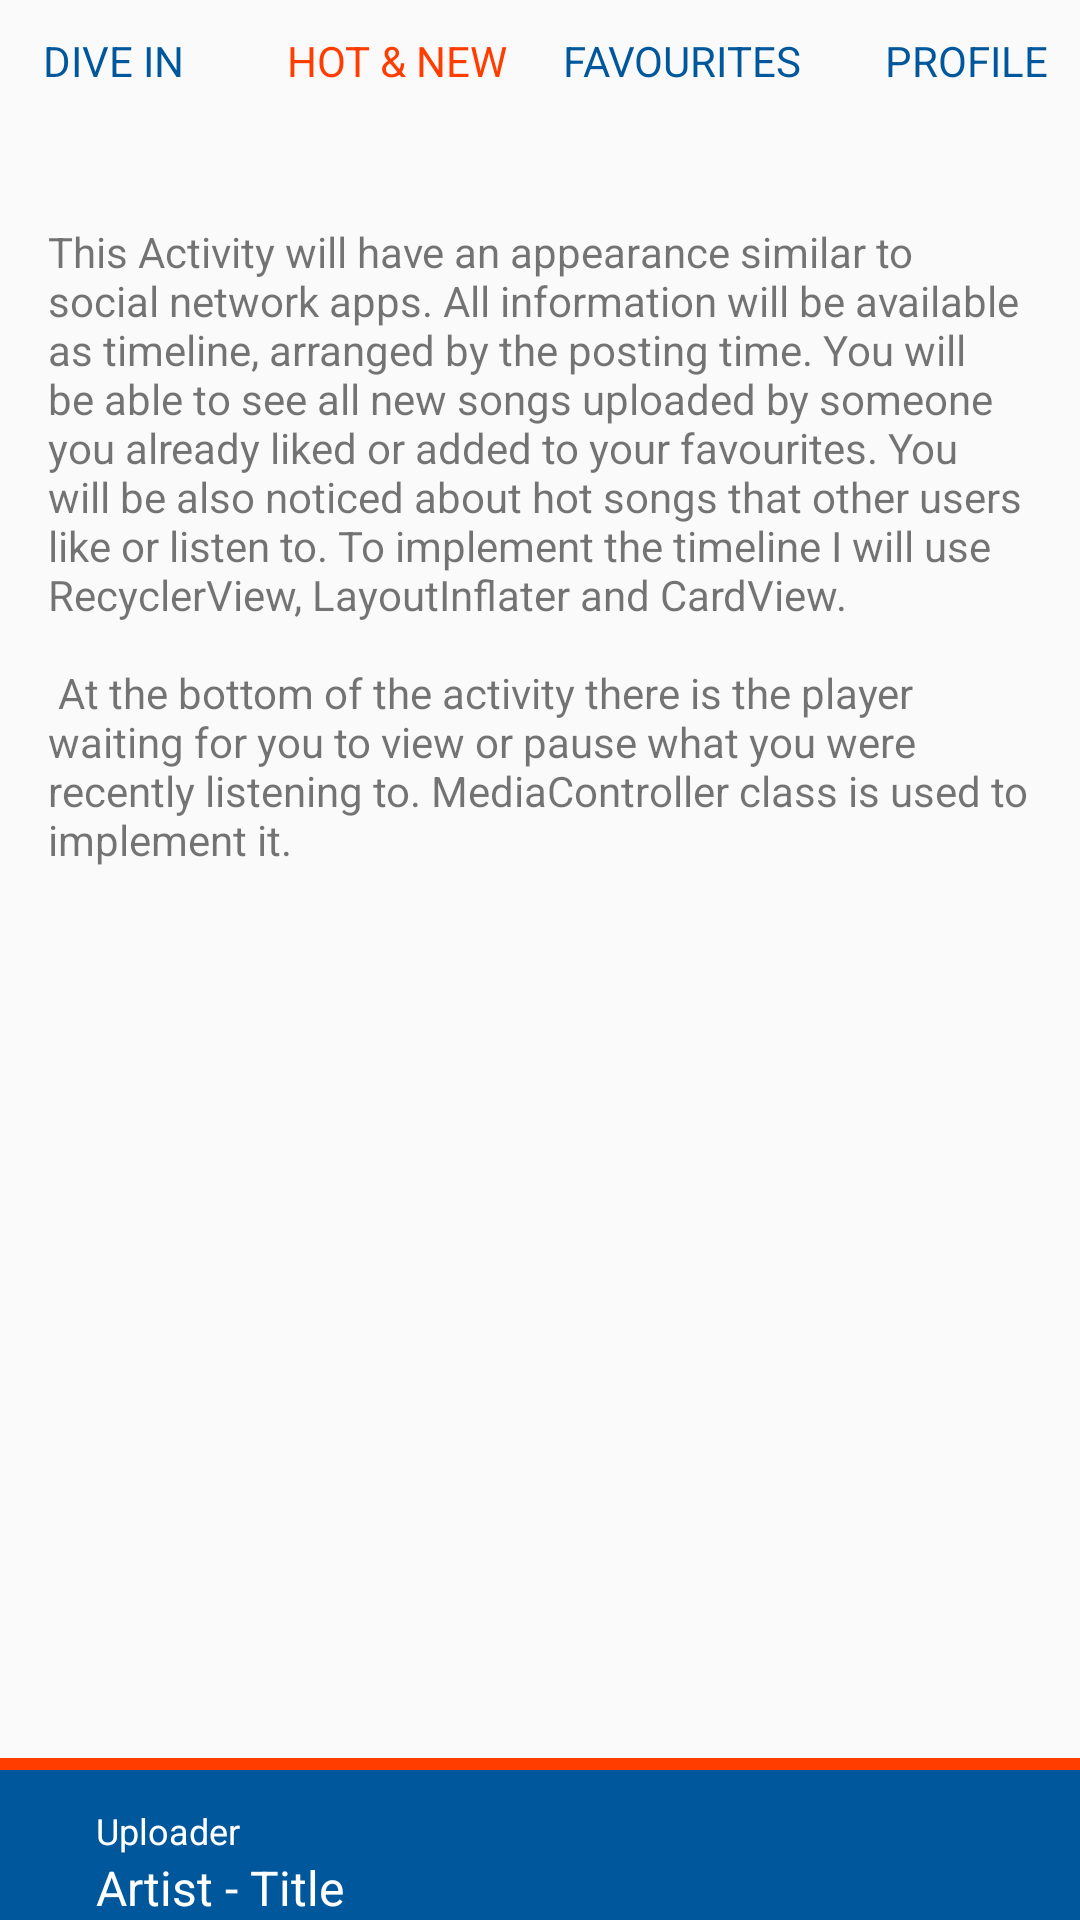

Produce the Android XML layout that renders to this screen, including the resource entries it uses.
<!-- AndroidManifest.xml: application theme AppTheme -->
<!-- res/layout/activity_feed.xml -->
<?xml version="1.0" encoding="utf-8"?>
<RelativeLayout xmlns:android="http://schemas.android.com/apk/res/android"
    xmlns:tools="http://schemas.android.com/tools"
    android:layout_width="match_parent"
    android:layout_height="match_parent"
    android:orientation="vertical"
    tools:context="com.example.android.soundwhirl.FeedActivity">

    <LinearLayout
        android:id="@+id/menu_bar"
        style="@style/menu_bar"
        android:layout_width="match_parent"
        android:layout_height="@dimen/menu_height"
        android:orientation="horizontal">

        <TextView
            android:id="@+id/search"
            style="@style/menu_items"
            android:layout_width="0dp"
            android:layout_height="match_parent"
            android:layout_weight="1"
            android:gravity="center"
            android:text="@string/search"
            android:textAllCaps="true" />

        <TextView
            android:id="@+id/feed"
            style="@style/active_menu_item"
            android:layout_width="0dp"
            android:layout_height="match_parent"
            android:layout_weight="1"
            android:gravity="center"
            android:text="@string/hot"
            android:textAllCaps="true" />

        <TextView
            android:id="@+id/favourites"
            style="@style/menu_items"
            android:layout_width="0dp"
            android:layout_height="match_parent"
            android:layout_weight="1"
            android:gravity="center"
            android:text="@string/favourites"
            android:textAllCaps="true" />

        <TextView
            android:id="@+id/profile"
            style="@style/menu_items"
            android:layout_width="0dp"
            android:layout_height="match_parent"
            android:layout_weight="1"
            android:gravity="center"
            android:text="@string/profile"
            android:textAllCaps="true" />
    </LinearLayout>

    <TextView
        style="@style/description_text"
        android:layout_width="wrap_content"
        android:layout_height="wrap_content"
        android:layout_below="@id/menu_bar"
        android:text="@string/feed_activity_description" />

    <RelativeLayout
        android:id="@+id/player"
        android:layout_width="match_parent"
        android:layout_height="wrap_content"
        android:layout_alignParentBottom="true"
        android:background="@color/colorPrimaryDark">

        <View
            android:layout_width="match_parent"
            android:layout_height="@dimen/player_accent_bar_height"
            android:layout_alignParentTop="true"
            android:background="@color/colorAccent" />

        <ImageView
            android:id="@+id/player_button"
            style="@style/player_button"
            android:layout_width="wrap_content"
            android:layout_height="wrap_content"
            android:contentDescription="@string/pause_icon_description"
            android:src="@drawable/ic_pause" />

        <TextView
            android:id="@+id/player_uploader"
            style="@style/player_uploader"
            android:layout_width="wrap_content"
            android:layout_height="wrap_content"
            android:layout_toEndOf="@id/player_button"
            android:layout_toRightOf="@id/player_button"
            android:text="@string/uploader" />

        <TextView
            android:id="@+id/player_song"
            style="@style/player_song"
            android:layout_width="wrap_content"
            android:layout_height="wrap_content"
            android:layout_below="@id/player_uploader"
            android:layout_toEndOf="@id/player_button"
            android:layout_toRightOf="@id/player_button"
            android:text="@string/artist_title" />
    </RelativeLayout>

</RelativeLayout>
<!-- resources referenced by this layout -->
<resources>
  <color name="colorAccent">#FF3D00</color>
  <color name="colorPrimaryDark">#01579B</color>
  <dimen name="menu_height">60dp</dimen>
  <dimen name="player_accent_bar_height">4dp</dimen>
  <string name="artist_title">Artist - Title</string>
  <string name="favourites">Favourites</string>
  <string name="feed_activity_description">This Activity will have an appearance similar to social network apps.
          All information will be available as timeline, arranged by the posting time.
          You will be able to see all new songs uploaded by someone you already liked or added to your favourites.
          You will be also noticed about hot songs that other users like or listen to.
          To implement the timeline I will use RecyclerView, LayoutInflater and CardView.
      \n \n At the bottom of the activity there is the player waiting for you to view or pause what you were recently listening to. MediaController class is used to implement it.</string>
  <string name="hot">Hot &amp; New</string>
  <string name="pause_icon_description">Pause player button.</string>
  <string name="profile">Profile</string>
  <string name="search">Dive In</string>
  <string name="uploader">Uploader</string>
  <style name="active_menu_item">
          <item name="android:textColor">#FF3D00</item>
      </style>
  <style name="description_text">
          <item name="android:padding">16dp</item>
          <item name="android:layout_marginTop">8dp</item>
      </style>
  <style name="menu_bar">
          <item name="android:background">@drawable/dialog_full_holo_light</item>
          <item name="android:layout_marginTop">-10dp</item>
          <item name="android:layout_marginLeft">-10dp</item>
          <item name="android:layout_marginRight">-10dp</item>
      </style>
  <style name="menu_items">
          <item name="android:textColor">@color/colorPrimaryDark</item>
      </style>
  <style name="player_button">
          <item name="android:paddingTop">20dp</item>
          //compensate accent bar height
          <item name="android:paddingRight">16dp</item>
          <item name="android:paddingBottom">16dp</item>
          <item name="android:paddingLeft">16dp</item>
      </style>
  <style name="player_song">
          <item name="android:textColor">#FFFFFF</item>
          <item name="android:textSize">16sp</item>
      </style>
  <style name="player_uploader">
          <item name="android:paddingTop">16dp</item>
          <item name="android:textColor">#FFFFFF</item>
          <item name="android:textSize">12sp</item>
      </style>
  <style name="AppTheme" parent="Theme.AppCompat.Light.DarkActionBar">
          
          <item name="colorPrimary">@color/colorPrimary</item>
          <item name="colorPrimaryDark">@color/colorPrimaryDark</item>
          <item name="colorAccent">@color/colorAccent</item>
      </style>
  <color name="colorPrimary">#0288D1</color>
</resources>
